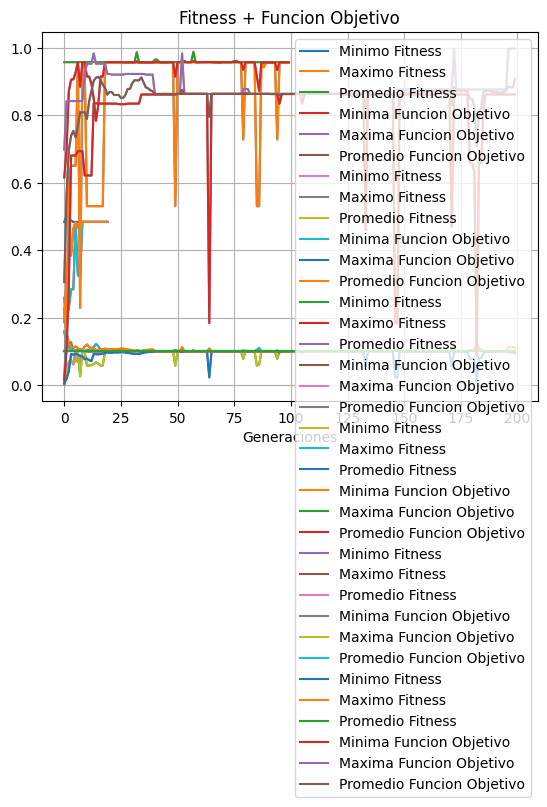

This figure's Python source:
import random
import pandas as pd
import numpy as np
import matplotlib.pyplot as plt

# definicion de variables globales
probabilidadCrossover = 0.75
probabilidadMutacion = 0.05


# funcion que crea un cromosoma de 30 genes, donde cada gen es un dígito binario 0 o 1
def definirCromosoma():
    cromosoma = ""
    num = 0
    for i in range(30):
        num = str(random.randint(0, 1))  #
        cromosoma += num
    return cromosoma


# funcion objetivo f(x) donde x es el número entero del cromosoma que se pasa como parámetro
def funcionObjetivo(x: int):
    coef = (2 ** 30) - 1
    funcObj = (x / coef) ** 2
    return funcObj # lo que retorna es un valor flotante despues de aplicar la funcion objetivo


def fitness(x, subLista) -> float: #x es el valor de la funcion objetivo de un solo cromosoma
    return x / sum(subLista)


def binarioAdecimal(subLista): #sublista es listaPoblacionInicial que es la lista de cromosomas en formato entero
    listaDec = []
    for i in range(len(subLista)):
        cr = str(subLista[i]) #convierto un cromosoma entero de la lista en string
        a = int(cr, 2) #SI el cromosoma empieza con 0 tira error en la conversion de entero binario a decimal
        listaDec.append(a) #se crea una lista que contiene a los cromosomas en valor decimal en formato entero
    return listaDec


def aplicarFunObj(subLista): #Aca sublista es listaDecimales que es la lista que contiene a los cromosomas en valor decimal correspondiente en formato entero
    listaF = []
    for m in range(len(subLista)):
        f = funcionObjetivo(int(subLista[m])) #OBS: subLista[m] es un cromosoma en su valor decimal en la posicion m en formato entero
                                                # en reduntante pedir que se convierta un entero a entero
        listaF.append(f) #listaF va a ser una lista que contiene el valor de un cromosoma aplicando la Funcion Objetivo en formato FLOTANTE
    return listaF #retornamos la lista con todos los valores de la funcion objetivo del correspondiente cromosoma (segun su posicion) en formato FLOTANTE


def aplicarFitness(subLista): #Aca sublista es listaFunObj que es la lista que contiene los valores en formato entero de la funcion objetivo de cada cromosoma 
    listaFit = []
    for m in subLista:
        f = fitness(m, subLista) #m contiene el valor entero en la posicion de subLista
        listaFit.append(f) #listaFit es una lista con los valores de la fitness de cada cromosoma en forma flotante(ya que lo que retorna a funcion fitness es el valor en flotante)
    return listaFit  # retorna una lista de los valores de la funcion Fitness aplicadas a los cromosomas en formato flotante


def suma(lista):  # suma todos los valores de la funcion objetivo de cada cromosoma
    cont = 0
    for u in range(len(lista)):
        cont += lista[u]
    return cont


def promedio(lista):  # me devuelve el promedio de la listaFunjObj que es la lista que contiene los valores en formato ENTERO de la funcion objetivo de cada cromosoma 
                        # ( mas adelante tambien se trabaja con la lista de la funcion fitness que es uan lista con los valores FLOTANTES de la funcion fitness de cada cromosoma)
    suma = 0
    for u in range(len(lista)):
        suma += lista[u] #suma tiene el valor a sumar todos los valores 
    promedio = suma / len(lista)
    return promedio #promedio vuelve como un dato en formato FLOTANTE (ya sea que se trabajo con listaFunObj como listaFitness)


def maximo(lista):  # devuelve el valor maximo de la lista funcion objetivo (y mas adelante tambien se trabaja con la lista de la funcion fitness) en formato FLOTANTE
                    # ( mas adelante tambien se trabaja con la lista de la funcion fitness y lo que retorna tambien es un valor FLOTANTE)
    return max(lista)

def minimo(lista): # devuelve el valor minimo de la lista funcion objetivo en formato FLOTANTE
                    # ( mas adelante tambien se trabaja con la lista de la funcion fitness y lo que retorna en un valor FLOTANTE)
    return min(lista)

def cromoMaximo(listaPoblacionInicial):
    valor = listaPoblacionInicial[9] #como esta ordenada de menor a mayor, siempre vamos a queres el cromosoma en la ultima posicion(que en esta caso es 9) que seria 
                                     #el cromosoma con el valor de la funcion objetivo mas alto
    return valor #valor contiene el cromosoma en formato ENTERO con mayor valor de la funcion objetivo

# -----------------------------------------------------------------------------------------------------------
# En esta seccion se van a ver las funciones o lo relacionado con la seleccion, crossover y mutacion

def partRuleta(listaFitness):  # se calcula el porcentaje de cada cromosoma y se le asigna
                                # un arco de circunferencia proporcional a su fitness. porc
                                #El parametro es la listaFitness que es uan lista con los valores en formatO FLOTANTE de la funcion fitness aplicada a cada cromosoma
    i = 0
    listaPorcentajeFitness = []
    for b in range(len(listaFitness)):
        den = sum(listaFitness)
        nu = round((listaFitness[i] / den) * 100, 2) 
        listaPorcentajeFitness.append(nu) 
        i += 1
    return listaPorcentajeFitness #listaProcentajeFitness es una lista que va a tener los porcentajes en formato FLOTANTE de cada cromosoma segun su valor de la funcion fitness



def seleccionRuleta(ruleta, posiciones, poblacion): #ruleta es la lista de valores ENTEROS de los porcentajes de los cromosomas segun su funcion fitness 
                                                    #posiciones es int(sum(ruleta)) que seria el valor ENTERO de la suma de los valores de la lista ruleta.
                                                    #poblacion es listaPoblacionInicialCadena que es la lista de los cromosomas en digitos binarios en formato STRING
    print("ruleta ",ruleta)
    print ("la cantidad de posiciones en la ruleta son, posiciones:",posiciones)
    print ("la lista poblacion inicial cadena es: ",poblacion)
    print ("el largo de lista poblacion inicial cadena es: ",len(poblacion))
    
    ruletaDefinitiva=[] #es la lista de 100 posiciones en donde a cada posicion de esta lista se le asigna el cromosoma en formato STRING en la posicion i de la lista poblacion
    padres=[] #es la lista con los cromosomas en formato STRING que fueron seleccionados en la lista ruletaDefinitiva, que serian los padres
    for i in range(10):
        for j in range(ruleta[i]):
            ruletaDefinitiva.append(poblacion[i]) #el tamaño de ruletaDefinitiva es posiciones->int(suma(ruleta))
    for k in range(10):
        a = random.randint(0, posiciones-1) # genera un numero entero entre 0 y posiciones (que seria 100 aprox). Seria la "Tirada de la bolita en la ruleta"
        padres.append(ruletaDefinitiva[a]) # se agrega en padres el cromosoma en formato STRING en la lista ruletaDefinitiva en la posicion elegida aleatoriamente. Seria "El lugar donde cayo la bola al girar la ruleta"
    return padres #es la lista con los cromosomas en formato STRING que fueron seleccionados en la lista ruletaDefinitiva al girarla 10 veces, ya que los padres deben ser 10


def seleccionCrossover(cromo1, cromo2): #cromo 1 y cromo 2 van a tener c/u el cromosoma en formato ENTERO donde cada posicion es un gen binario ENTERO y cromosoma es un padre (ya convertido a ENTERO) de la listaPadres 
   
    a = random.uniform(0, 1) #La función random.uniform devuelve un número real entre 0 y 1
    if (a <= probabilidadCrossover):
        rango = random.randint(0, 29) #random.randint devuelve número entero aleatorio en el intervalo cerrado (tambien toma los limites) entre 0 y 29
        aux1 = cromo1[:rango] + cromo2[rango:] #con el [:rango] selecciona los valores de rango
        aux2 = cromo2[:rango] + cromo1[rango:] #aca se generan los hijos es decir los padres aplicando crossover
        cromo1 = aux1  #esos hijos se guardan donde anteriormente estaban los padres
        cromo2 = aux2
    return cromo1, cromo2 # cromo 1 y cromo2 son listas que contienen valores ENTEROS donde cada valor es un gen, es decir c1 y c2 son un Cromosoma

def mutacion(cromo1): #le paso el cromosoma despues de haber con el croosover (puede que no se haya aplicado) y cromo es una cromosoma que a la vez es una lista de genes donde c/gen es un ENTERO binario
    d = random.uniform(0, 1)
    if (d <= probabilidadMutacion):
        i = random.randint(0, 29) #determinar una posicion al azar del cromosoma entre 0 a 29 (incluyendo 0 y 29)
        if(cromo1[i]==0):
            cromo1[i]=1
        else:
            cromo1[i]=0
    return cromo1 #cromo1 es un cromosoma, que a la vez es una lista de genes donde c/gen es un ENTERO binario

#Funciones para graficar:
def graficarFitness(min, max, prom):
    plt.style.use('default')
    plt.plot(min, label='Minimo Fitness')
    plt.plot(max, label='Maximo Fitness')
    plt.plot(prom, label='Promedio Fitness')
    plt.legend()
    plt.title('Fitness')
    plt.xlabel('Generaciones')
    plt.grid(True)
    plt.show()


def graficarObj(min, max, prom):
    plt.style.use('default')
    plt.plot(min, label='Minima Funcion Objetivo')
    plt.plot(max, label='Maxima Funcion Objetivo')
    plt.plot(prom, label='Promedio Funcion Objetivo')
    plt.legend()
    plt.title('Funcion Objetivo')
    plt.xlabel('Generaciones')
    plt.grid(True)
    plt.show()

def graficarTodo(minF, maxF, promF, minO, maxO, promO):
    plt.style.use('default')
    plt.plot(minF, label='Minimo Fitness')
    plt.plot(maxF, label='Maximo Fitness')
    plt.plot(promF, label='Promedio Fitness')
    plt.plot(minO, label='Minima Funcion Objetivo')
    plt.plot(maxO, label='Maxima Funcion Objetivo')
    plt.plot(promO, label='Promedio Funcion Objetivo')
    plt.legend()
    plt.title('Fitness + Funcion Objetivo')
    plt.xlabel('Generaciones')
    plt.grid(True)
    plt.show()



        
#-----------------------------------------------------------------------------

def funcionPrincipal(listaPoblacionInicial, listaPoblacionInicialCadena, iteracion, listaMinimosFit, listaMaximosFit, listaPromFit, listaMinimosObj, listaMaximosObj, listaPromObj):
    
    listaDecimales = []
    listaFunObj = []
    listaFitness = []
    listaPadres = []

    listaDecimales.extend(binarioAdecimal(listaPoblacionInicial)) #listaDecimales es una lista que contiene valores decimales ENTEROS
    print("Los numeros decimales de cada cromosoma correspondiente son ", listaDecimales)
    print("El largo de listaDecimales debe ser 10: ", len(listaDecimales))
    print()
    listaFunObj.extend(aplicarFunObj(listaDecimales)) #listaFunObj es la lista que contiene los valores en formato FLOTANTE de la funcion objetivo de cada cromosoma correspondiente a la posicion en listaDecimales
    print("valor de la funcion objetivo de cada cromosoma:", listaFunObj)
    print("El largo de listaFunObj debe ser 10: ", len(listaFunObj))
    print()
    listaFitness.extend(aplicarFitness(listaFunObj)) #listaFitness es una lista en formato FLOTANTE con el valor de la funcion fitness aplicada a cada cromosoma de la lista listaFunObj
    print("fitness", listaFitness)
    print("El largo de listaFitness debe ser 10: ", len(listaFitness))
    print()
    print("la suma de todos los valores de la funcion objetivo es: ", suma(listaFunObj))
    print()
    
    # estos 7 valores son con respecto a una poblacion
    maxiObj = maximo(listaFunObj) #retorna el valor maximo de la lista que tiene los valores de la funcion objetivo de cada cromosoma en formato FLOTANTE
    cromosomaMaximo = cromoMaximo(listaPoblacionInicial)
    miniObj = minimo(listaFunObj) #retorna el valor minimo de la lista que tiene los valores de la funcion objetivo de cada cromosoma en formato FLOTANTE
    promeObj = promedio(listaFunObj) #retorna el promedio de la lista que tiene los valores de la funcion objetivo de cada cromosoma en formato FLOTANTE
    maxiFit = maximo(listaFitness) #retorna el valor maximo de la lista que tiene los valores de la funcion fitness de cada cromosoma en formato FLOTANTE
    miniFit = minimo(listaFitness)
    promeFit = promedio(listaFitness)
    #

    # Guardamos maxiObj, miniObj, promeObj, maxiFit, miniFit, promeFit sus respectivas listas
    listaMinimosFit.append(miniFit)
    listaMaximosFit.append(maxiFit)
    listaPromFit.append(promeFit)
    listaMinimosObj.append(miniObj)
    listaMaximosObj.append(maxiObj)
    listaPromObj.append(promeObj)

    print('Datos de la Generacion nro: ', iteracion)
    tabla = pd.DataFrame( 
        {'pobl': listaPoblacionInicial, 'X': listaDecimales, 'F obj': listaFunObj, 'Fitness': listaFitness})
    print(tabla)
    print(cromosomaMaximo, ' ',maxiObj ,' ', miniObj, ' ', promeObj,' ',maxiFit, '', miniFit,' ',promeFit)

    #Luego de mortar la tabla con PoblacionInicial, sus decimales, sus valores de la funcion objetivo y de la fitness
    #Hay que mostrar el Cromosoma correspondiente al valor máximo, el valor máximo, mínimo y promedio obtenido de cada población.
    # X las dudas mostramos el maximo, minimo y promedio de la funcion objetivo y fitness
    print()
    print('los porcentajes de cada cromosoma dependiendo de su funcion fitnes es', partRuleta(listaFitness))
    print()

    ruleta = [] # lista de los valores en formato ENTERO de los porcentajes redondeados de la funcion fitness
    for i in partRuleta(listaFitness): #esta funcion trae una lista que va a tener los porcentajes en formato FLOTANTE de cada cromosoma segun su valor de la funcion fitness
        if i > 1:
            n = round(i, 0) #n va a tener el valor en formato ENTERO redondeado del porcentaje relacionado a la funcion fitness
            ruleta.append(int(n))
        else:
            ruleta.append(1)

    print('redondeo de los procentajes de cada cromosoma dependiendo de su funcion fitnes y que no haya perocentajes menores a 1:', ruleta)
    print()
    print('comprobacion que la suma de los porcentajes da 100:',int(sum(ruleta)))
    print()
    listaPadres.extend(seleccionRuleta(ruleta, int(sum(ruleta)), listaPoblacionInicialCadena))
    print("listaPoblacionInicialCadena:",listaPoblacionInicialCadena)
    print('La lista de los padres es: ',listaPadres, ' cant: ', len(listaPadres)) #listaPadres tiene los cromosomas en formato STRING para aplicar el Crossover y Mutacion
    
    
    #OBSERVACION: Las cadenas son inherentemente iterables, lo que significa que la iteración sobre una cadena da cada carácter como salida.
    z=0
    i=0
    hijo1=0
    hijo2=0
    listaSiguienteGeneracion=[]
    for i in range(5): #se repite 5 veces xq hay 5 pares de cromosomas padres para aplicar el crossover
        c1= [int(x) for x in str(listaPadres[z])] # c1 es una lista en formato ENTERO donde cada posicion contiene un gen, es decir c1 es un cromosoma padre
        c2 = [int(x) for x in str(listaPadres[z+1])] # c2 es una lista en formato ENTERO donde cada posicion contiene un gen, es decir c2 es un cromosoma padre
        hijo1, hijo2 = seleccionCrossover(c1, c2) # hijo1 y hijo son listas de Enteros donde cada posicion es un gen entero. hijo1 y hijo2 son cromosoma 
        hijo1 = mutacion(hijo1)
        hijo2 = mutacion(hijo2)
        z += 2 #con la variable z me ubico a cada par de posicion en el arreglo padre
        print(hijo1)
        print(hijo2)
        listaSiguienteGeneracion.append(hijo1)
        listaSiguienteGeneracion.append(hijo2)
    print (listaSiguienteGeneracion)
    print("VVVVVVVVVVVVVV ",len(listaSiguienteGeneracion))
    
    return (listaSiguienteGeneracion)

def ejecutarProgramaPorXIteracion(nroIteraciones):
    poblacion = []
    lista = []
    listaPoblacionInicialCadena = []  # lista de cromosomas binarios en formato string
    listaPoblacionInicial = []  # lista de cromosomas con digitos binarios en formato enteros
    listaDecimales = []  # lista que contiene a los cromosomas en valor decimal correspondiente en formato entero
    listaFunObj = []  # lista que contiene los valores en formato FLOTANTE de la funcion objetivo de cada cromosoma correspondiente a la posicion en listaDecimales
    listaFitness = []  # lista de los valores de la funcion Fitness aplicadas a los cromosomas de la listaFunObj en formato flotante
    listaPadres = []  # lista que tiene los cromosomas en formato STRING que seran los padres para obtener a los hijos de la siguiente generacion
    listaSiguienteGeneracion = []  # lista que tiene listas en donde c/u de esas listas es un cromosoma, es decir, es una lista de 30 posiciones donde cada posicion es un gen ENTERO binario
    maxiObj = 0  # contiene el valor maximo de la funcion objetivo del cromosoma en la listaFuncObj en formato FLOTANTE
    miniIbj = 0  # contiene el valor minimo de la funcion objetivo del cromosoma en la listaFuncObj en formato FLOTANTE
    prome = 0  # contiene el promedio de la lista que tiene los valores de la funcion objetivo de cada cromosoma, es decir de la poblacion, en formato FLOTANTE
    cromosomaMaximo = 0  # contiene el cromosoma binario en formato ENTERO con el mayor valor de la funcion objetivo

    # Se creau una sola vez la poblacion inicial (definir los cromosomas...)
    # nuevaGeneracion = lista de cromosomas donde cada cromosoma es una lista de ENTEROS
    for j in range(10):
        cromo = definirCromosoma()  # definirCromosoma devuelve los 30 digitos binarios pero en formatio string
        listaPoblacionInicialCadena.append(cromo)  # esta lista es una lista de cromosomas en formato string
        num = int(cromo)  # num tiene el cromosoma pero en formato entero
        listaPoblacionInicial.append(num)  # esta lista es una lista de cromosomas en formato enteros
    print("Los cromosomas seleccionados son ", listaPoblacionInicial)  # contiene los cromosomas en formato enteros
    print("los cromosomas de listaPoblacionInicialCadema es ", listaPoblacionInicialCadena)
    listaPoblacionInicial.sort()  # con la funcion sort ordena la lista de menor a mayor
    listaPoblacionInicialCadena.sort()
    print()
    print()
    listaMinimosFit = []
    listaMaximosFit = []
    listaPromFit = []
    listaMinimosObj = []
    listaMaximosObj = []
    listaPromObj = []

    for p in range(nroIteraciones):  # corridas de 20 veces

        nuevaGeneracion = funcionPrincipal(listaPoblacionInicial, listaPoblacionInicialCadena, p + 1, listaMinimosFit,
                                           listaMaximosFit, listaPromFit, listaMinimosObj, listaMaximosObj,
                                           listaPromObj)
        listaCorrectaCadena = []
        listaCorrectaNro = []

        for i in range(len(nuevaGeneracion)):
            print()
            a = ""
            for j in nuevaGeneracion[i]:
                a += str(j)
            listaCorrectaCadena.append(a)
            listaCorrectaNro.append(int(a))

        listaPoblacionInicial = listaCorrectaNro
        print("listaCorrectaNro: ", listaPoblacionInicial, " cant: ", len(listaCorrectaNro))
        listaPoblacionInicialCadena = listaCorrectaCadena
        print("listaCorrectaCadena: ", listaPoblacionInicialCadena, " cant: ", len(listaCorrectaCadena))

    tablaDatos = pd.DataFrame({'min fit': listaMinimosFit, 'max fit': listaMaximosFit, 'promedio fit': listaPromFit,
                               'min obj': listaMinimosObj, 'max obj': listaMaximosObj, 'promedio obj': listaPromObj})
    print(tablaDatos)

    #########################################################
    tablaMinFit = pd.DataFrame({'Min Fitness': listaMinimosFit})
    tablaMaxFit = pd.DataFrame({'Max Fitness': listaMaximosFit})
    tablaProbFit = pd.DataFrame({'Prom Fitness': listaPromFit})

    tablaMinObj = pd.DataFrame({'Min Obj': listaMinimosObj})
    tablaMaxObj = pd.DataFrame({'Max Obj': listaMaximosObj})
    tablaProbObj = pd.DataFrame({'Prom Obj': listaPromObj})

    graficarFitness(tablaMinFit, tablaMaxFit, tablaProbFit)
    graficarObj(tablaMinObj, tablaMaxObj, tablaProbObj)
    graficarTodo(tablaMinFit, tablaMaxFit, tablaProbFit, tablaMinObj, tablaMaxObj, tablaProbObj)


##############################Programa Principal#####################################3
print('###########################################################################')
print('###########################################################################')
print('#############################  20  ########################################')
print('###########################################################################')
print('###########################################################################')
ejecutarProgramaPorXIteracion(20)
print('###########################################################################')
print('###########################################################################')
print('#############################  100  #######################################')
print('###########################################################################')
print('###########################################################################')
ejecutarProgramaPorXIteracion(100)
print('###########################################################################')
print('###########################################################################')
print('#############################  200  #######################################')
print('###########################################################################')
print('###########################################################################')
ejecutarProgramaPorXIteracion(200)

    



